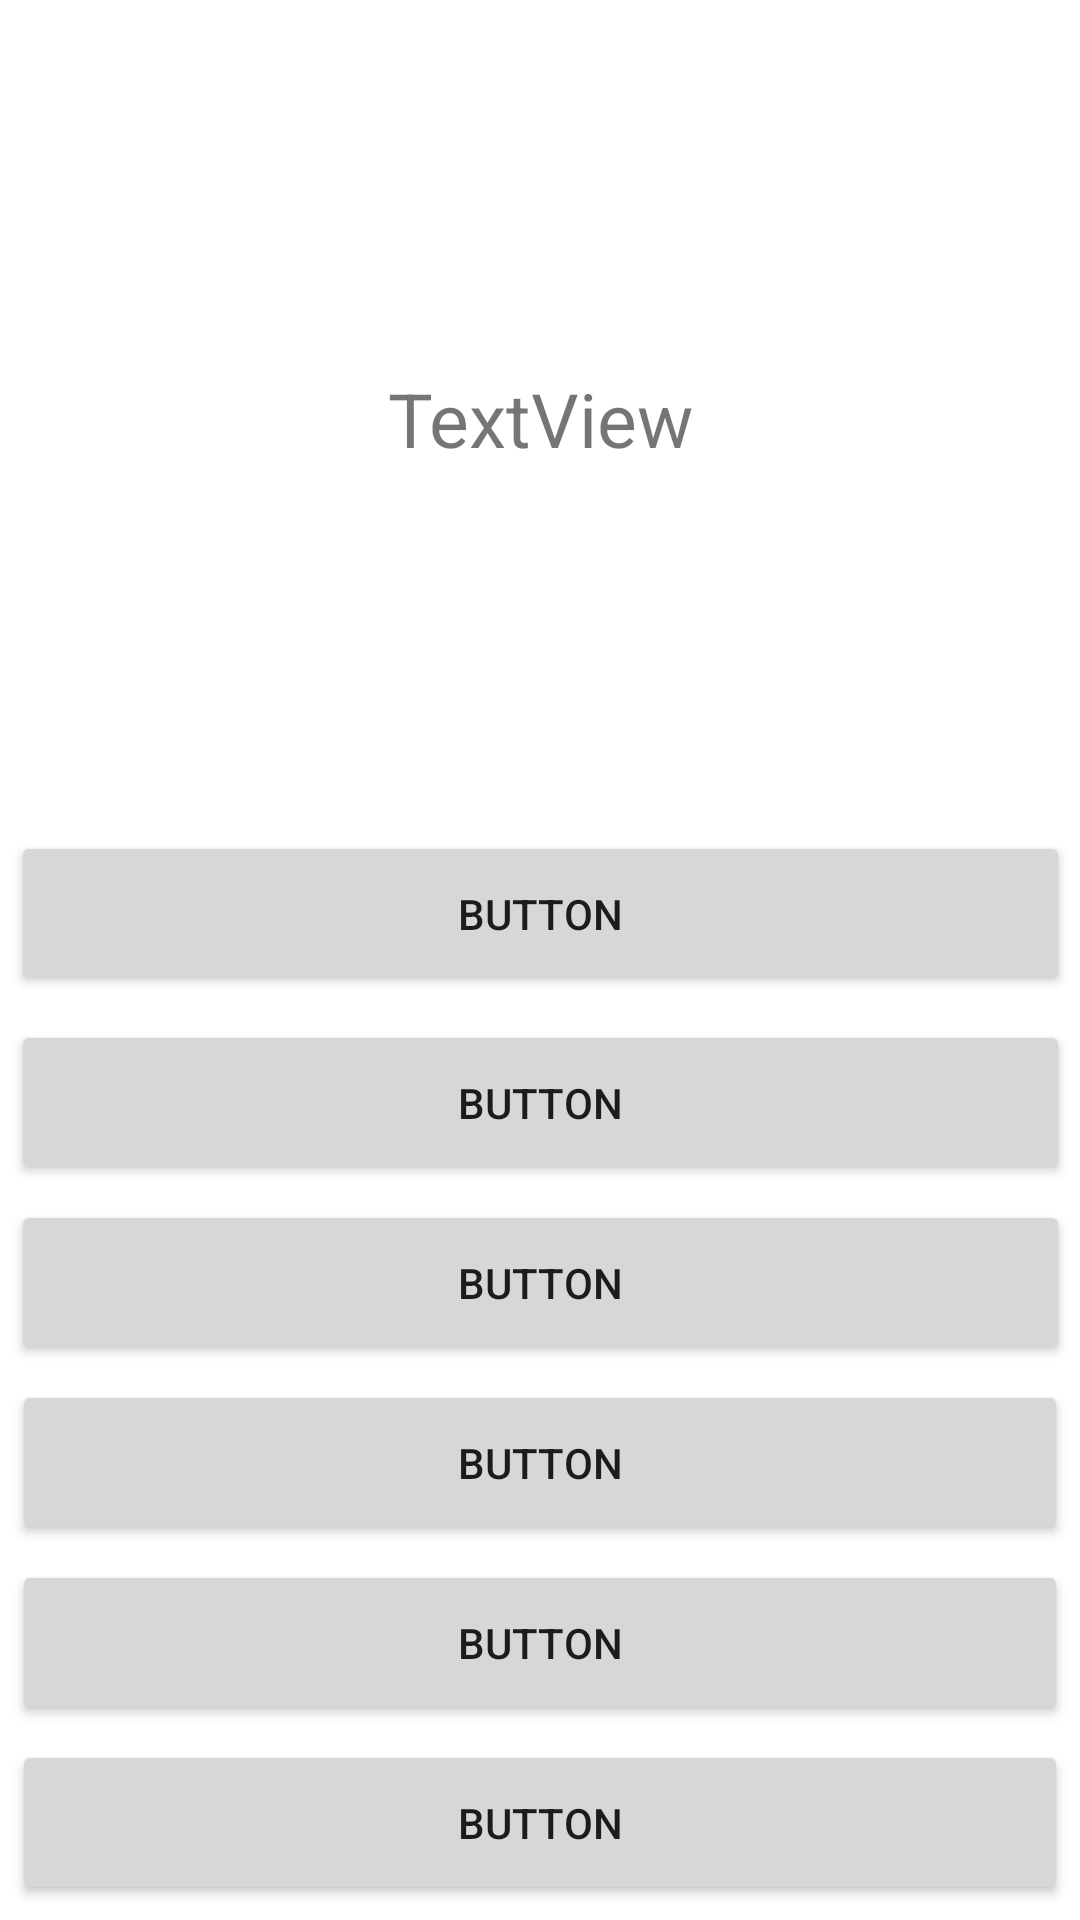

Produce the Android XML layout that renders to this screen, including the resource entries it uses.
<!-- AndroidManifest.xml: application theme Theme.JoyAndFear -->
<!-- res/layout/activity_test_6.xml -->
<?xml version="1.0" encoding="utf-8"?>
<androidx.constraintlayout.widget.ConstraintLayout xmlns:android="http://schemas.android.com/apk/res/android"
    xmlns:app="http://schemas.android.com/apk/res-auto"
    xmlns:tools="http://schemas.android.com/tools"
    android:layout_width="match_parent"
    android:layout_height="match_parent">

    <Button
        android:id="@+id/button_A"
        android:layout_width="353sp"
        android:layout_height="55sp"
        android:layout_marginBottom="5sp"
        android:text="Button"
        app:layout_constraintBottom_toTopOf="@+id/button_B"
        app:layout_constraintEnd_toEndOf="parent"
        app:layout_constraintStart_toStartOf="parent"
        app:layout_constraintTop_toTopOf="parent"
        app:layout_constraintVertical_bias="0.989" />

    <Button
        android:id="@+id/button_B"
        android:layout_width="353sp"
        android:layout_height="55sp"
        android:layout_marginBottom="5sp"
        android:text="Button"
        app:layout_constraintBottom_toTopOf="@+id/button_C"
        app:layout_constraintEnd_toEndOf="parent"
        app:layout_constraintStart_toStartOf="parent" />

    <Button
        android:id="@+id/button_C"
        android:layout_width="353sp"
        android:layout_height="55sp"
        android:layout_marginBottom="5sp"
        android:text="Button"
        app:layout_constraintBottom_toTopOf="@+id/button_D"
        app:layout_constraintEnd_toEndOf="parent"
        app:layout_constraintStart_toStartOf="parent" />

    <Button
        android:id="@+id/button_D"
        android:layout_width="352sp"
        android:layout_height="55sp"
        android:layout_marginBottom="5sp"
        android:text="Button"
        app:layout_constraintBottom_toTopOf="@+id/button_E"
        app:layout_constraintEnd_toEndOf="parent"
        app:layout_constraintStart_toStartOf="parent" />

    <Button
        android:id="@+id/button_E"
        android:layout_width="352sp"
        android:layout_height="55sp"
        android:layout_marginBottom="5sp"
        android:text="Button"
        app:layout_constraintBottom_toTopOf="@+id/button_F"
        app:layout_constraintEnd_toEndOf="parent"
        app:layout_constraintStart_toStartOf="parent" />

    <Button
        android:id="@+id/button_F"
        android:layout_width="352sp"
        android:layout_height="55sp"
        android:layout_marginBottom="5sp"
        android:text="Button"
        app:layout_constraintBottom_toBottomOf="parent"
        app:layout_constraintEnd_toEndOf="parent"
        app:layout_constraintStart_toStartOf="parent" />

    <TextView
        android:id="@+id/question_view"
        android:layout_width="320sp"
        android:layout_height="237sp"
        android:gravity="center"
        android:text="TextView"
        android:textSize="25sp"
        app:layout_constraintBottom_toTopOf="@+id/button_A"
        app:layout_constraintEnd_toEndOf="parent"
        app:layout_constraintStart_toStartOf="parent"
        app:layout_constraintTop_toTopOf="parent"
        app:layout_constraintVertical_bias="0.526" />

    <TextView
        android:id="@+id/count_view"
        android:layout_width="wrap_content"
        android:layout_height="wrap_content"
        android:layout_marginTop="22sp"
        android:layout_marginBottom="75sp"
        android:gravity="center"
        android:text="TextView"
        app:layout_constraintBottom_toTopOf="@+id/button_A"
        app:layout_constraintEnd_toEndOf="parent"
        app:layout_constraintHorizontal_bias="0.872"
        app:layout_constraintStart_toStartOf="parent"
        app:layout_constraintTop_toBottomOf="@+id/question_view"
        app:layout_constraintVertical_bias="0.361" />

</androidx.constraintlayout.widget.ConstraintLayout>
<!-- resources referenced by this layout -->
<resources>
  <style name="Theme.JoyAndFear" parent="Theme.MaterialComponents.DayNight.DarkActionBar">
          
          <item name="colorPrimary">@color/purple_500</item>
          <item name="colorPrimaryVariant">@color/purple_700</item>
          <item name="colorOnPrimary">@color/white</item>
          
          <item name="colorSecondary">@color/teal_200</item>
          <item name="colorSecondaryVariant">@color/teal_700</item>
          <item name="colorOnSecondary">@color/black</item>
          
          <item name="android:statusBarColor" tools:targetApi="l">?attr/colorPrimaryVariant</item>
          
      </style>
  <!-- not gathered from this repository: default colours our renderer supplied (Android Studio template values) -->
  <color name="purple_500">#FF6200EE</color>
  <color name="purple_700">#FF3700B3</color>
  <color name="teal_200">#FF03DAC5</color>
  <color name="teal_700">#FF018786</color>
  <color name="black">#FF000000</color>
  <color name="white">#FFFFFFFF</color>
</resources>
